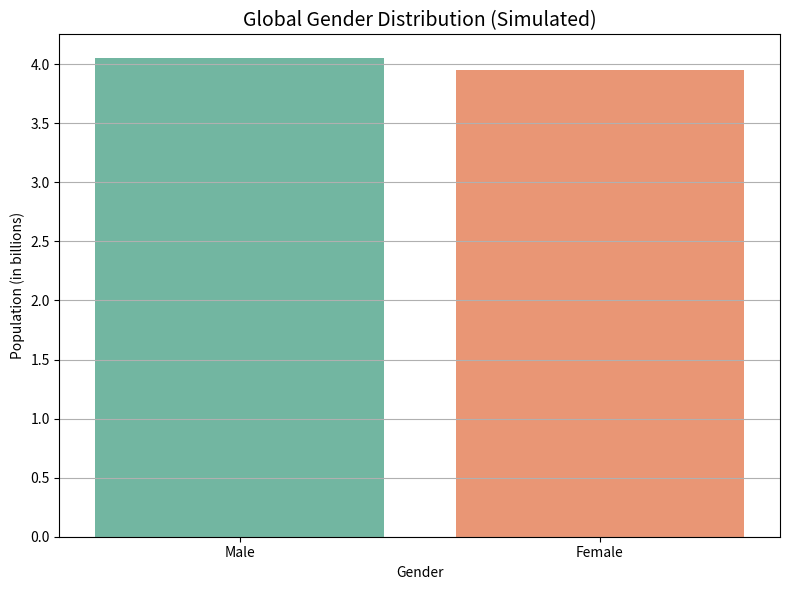

Write the Python code that produced this figure.
import matplotlib.pyplot as plt
import seaborn as sns
import pandas as pd

# Simulated gender population data
data = {
    'Gender': ['Male', 'Female'],
    'Population (in billions)': [4.05, 3.95]
}

df = pd.DataFrame(data)

# Bar Plot (Updated as per future warning)
plt.figure(figsize=(8, 6))
sns.barplot(x='Gender', y='Population (in billions)', hue='Gender', data=df, palette='Set2', legend=False)
plt.title('Global Gender Distribution (Simulated)', fontsize=14)
plt.xlabel('Gender')
plt.ylabel('Population (in billions)')
plt.grid(axis='y')
plt.tight_layout()
plt.savefig("gender_bar_chart_updated.png")  # Saving output as image
plt.show()
